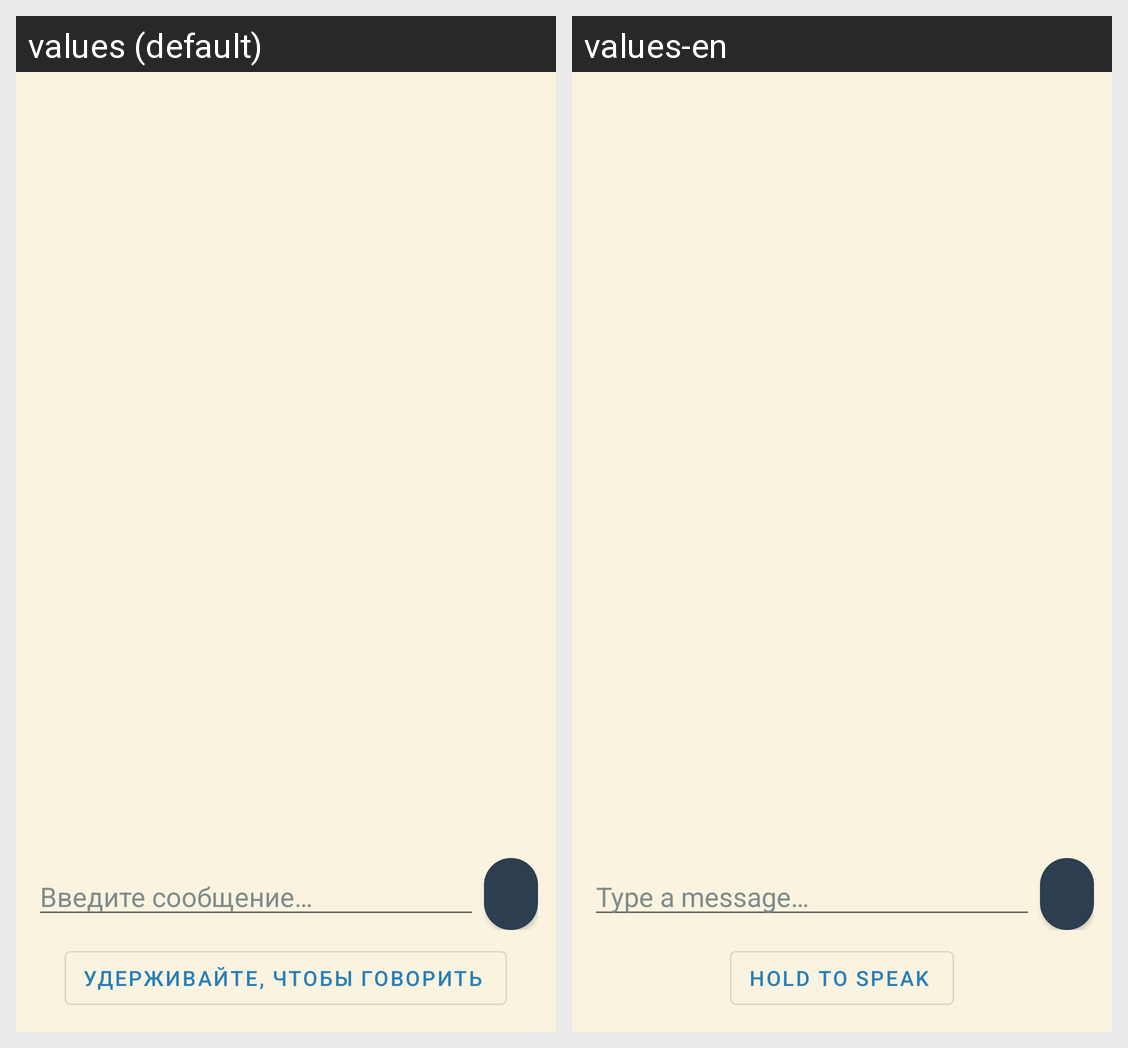

The Android screen above is rendered under two locales of the same app. Produce the string resources it draws, with the default and per-locale values.
Android screen res/layout/fragment_coach_chat.xml rendered under 2 locales, left to right: values (default), values-en. Device: Nexus 5 (rendered at 1080×1920; each locale shown at half size, 540×960, under a caption strip naming it); theme Theme.WordTrainerApp.
Strings drawn on this screen, with the default value and each locale's value (text and hints the layout hard-codes, and strings that could not be matched under every locale, appear in the picture but are not listed):

coach_chat_hint
  values: Введите сообщение…
  values-en: Type a message…

coach_hold_to_speak
  values: Удерживайте, чтобы говорить
  values-en: Hold to speak
